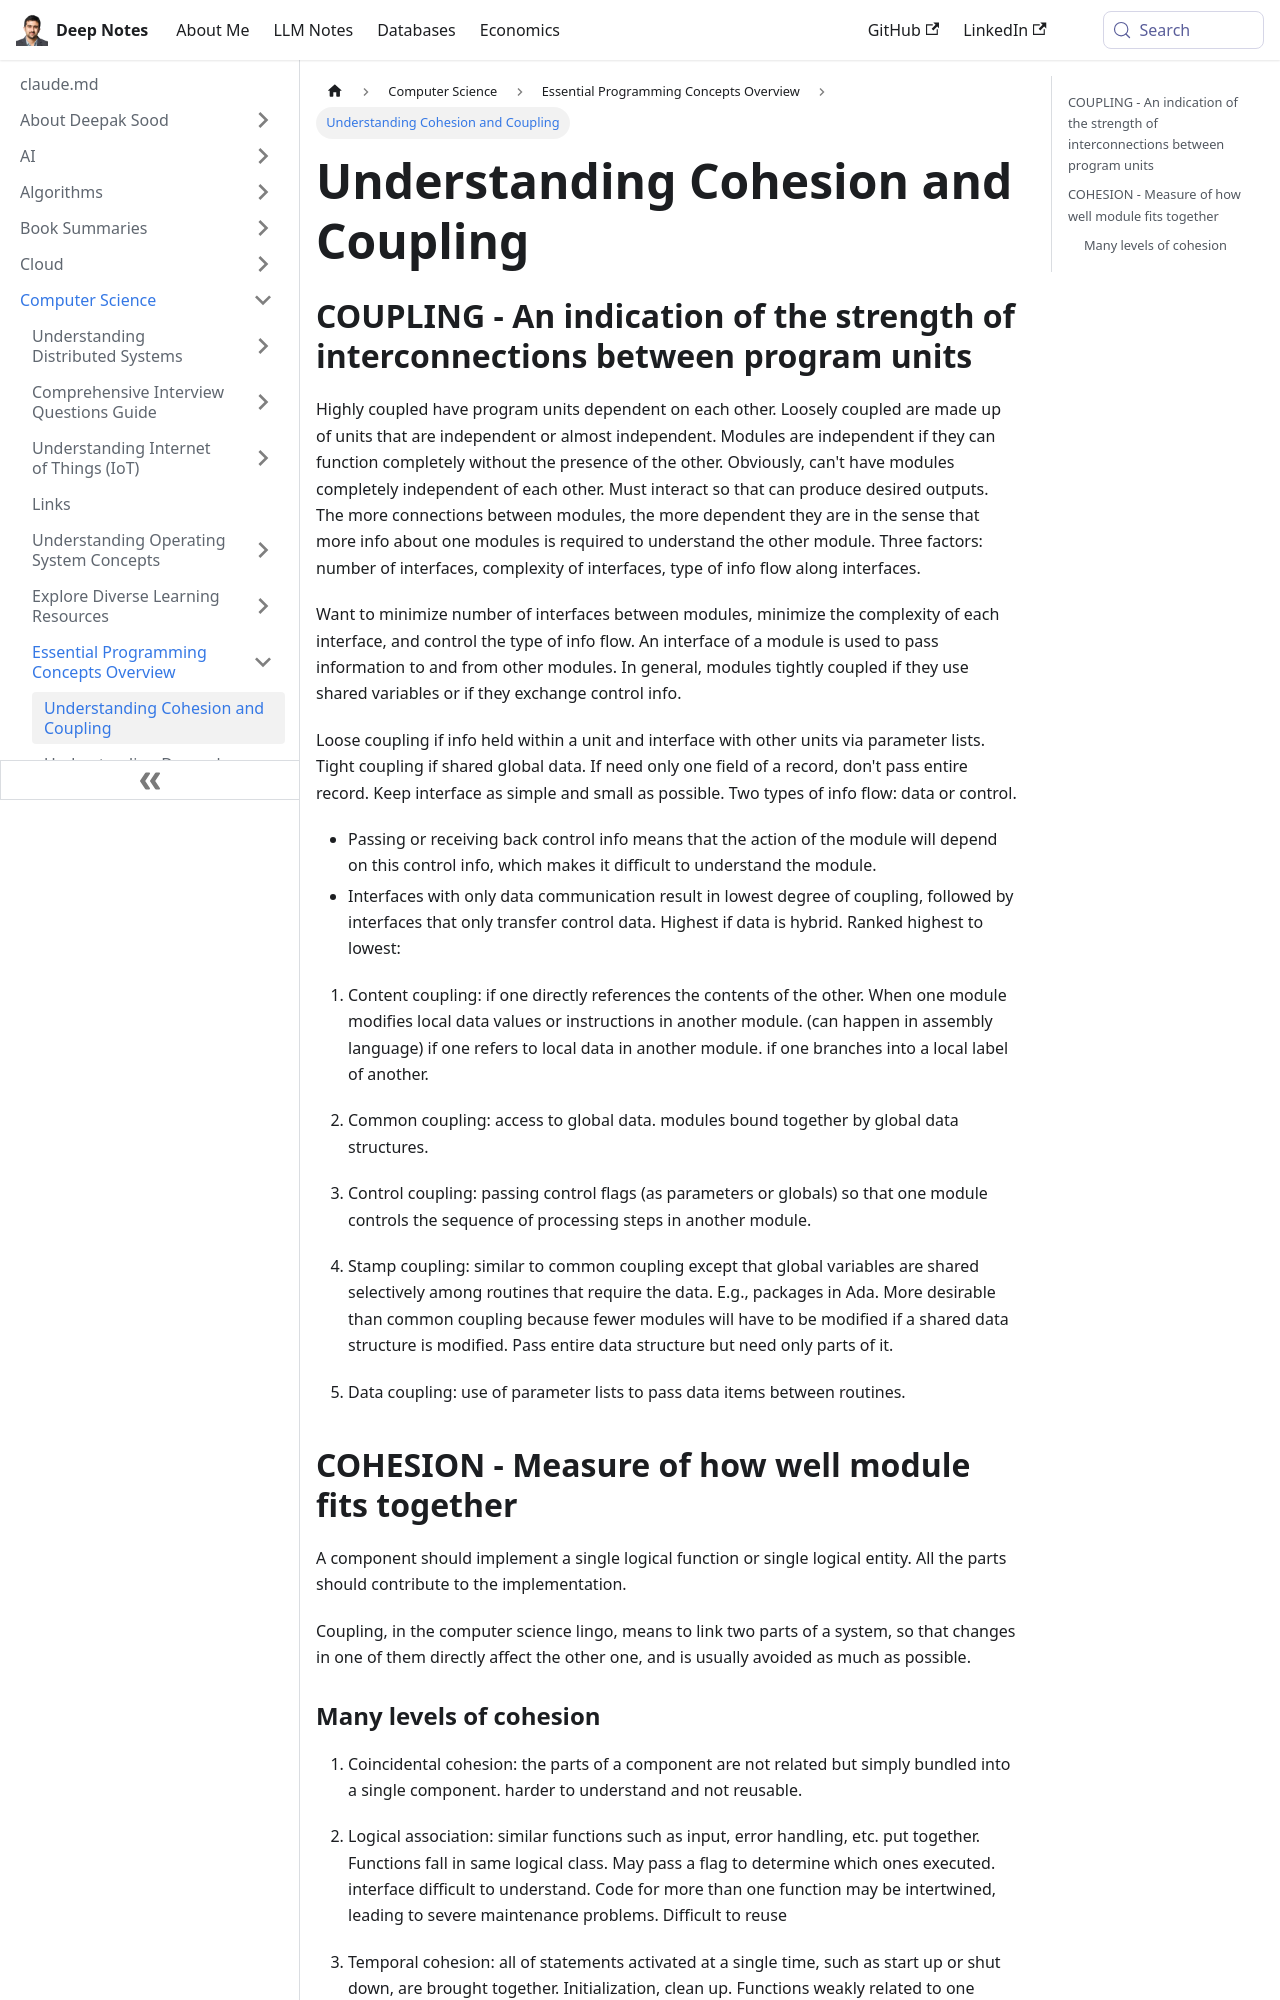

repository: deepaksood619/deepaksood619.github.io · page: computer-science/programming-concepts/cohesion-and-coupling/index.html · generator: docusaurus

---
slug: /computer-science/programming-concepts/cohesion-and-coupling
title: Understanding Cohesion and Coupling
description: Explore the concepts of cohesion and coupling in software design, and learn how to optimize module interconnections for better performance.
created: 2023-03-05
updated: 2023-03-07
---
## COUPLING - An indication of the strength of interconnections between program units

Highly coupled have program units dependent on each other. Loosely coupled are made up of units that are independent or almost independent.
Modules are independent if they can function completely without the presence of the other. Obviously, can't have modules completely independent of each other. Must interact so that can produce desired outputs. The more connections between modules, the more dependent they are in the sense that more info about one modules is required to understand the other module.
Three factors: number of interfaces, complexity of interfaces, type of info flow along interfaces.

Want to minimize number of interfaces between modules, minimize the complexity of each interface, and control the type of info flow. An interface of a module is used to pass information to and from other modules.
In general, modules tightly coupled if they use shared variables or if they exchange control info.

Loose coupling if info held within a unit and interface with other units via parameter lists. Tight coupling if shared global data.
If need only one field of a record, don't pass entire record. Keep interface as simple and small as possible.
Two types of info flow: data or control.

- Passing or receiving back control info means that the action of the module will depend on this control info, which makes it difficult to understand the module.
- Interfaces with only data communication result in lowest degree of coupling, followed by interfaces that only transfer control data. Highest if data is hybrid.
Ranked highest to lowest:

1. Content coupling: if one directly references the contents of the other.
    When one module modifies local data values or instructions in another module. (can happen in assembly language)
    if one refers to local data in another module.
    if one branches into a local label of another.

2. Common coupling: access to global data.
    modules bound together by global data structures.

3. Control coupling: passing control flags (as parameters or globals) so that one module controls the sequence of processing steps in another module.

4. Stamp coupling: similar to common coupling except that global variables are shared selectively among routines that require the data. E.g., packages in Ada. More desirable than common coupling because fewer modules will have to be modified if a shared data structure is modified. Pass entire data structure but need only parts of it.

5. Data coupling: use of parameter lists to pass data items between routines.

## COHESION - Measure of how well module fits together

A component should implement a single logical function or single logical entity. All the parts should contribute to the implementation.

Coupling, in the computer science lingo, means to link two parts of a system, so that changes in one of them directly affect the other one, and is usually avoided as much as possible.
